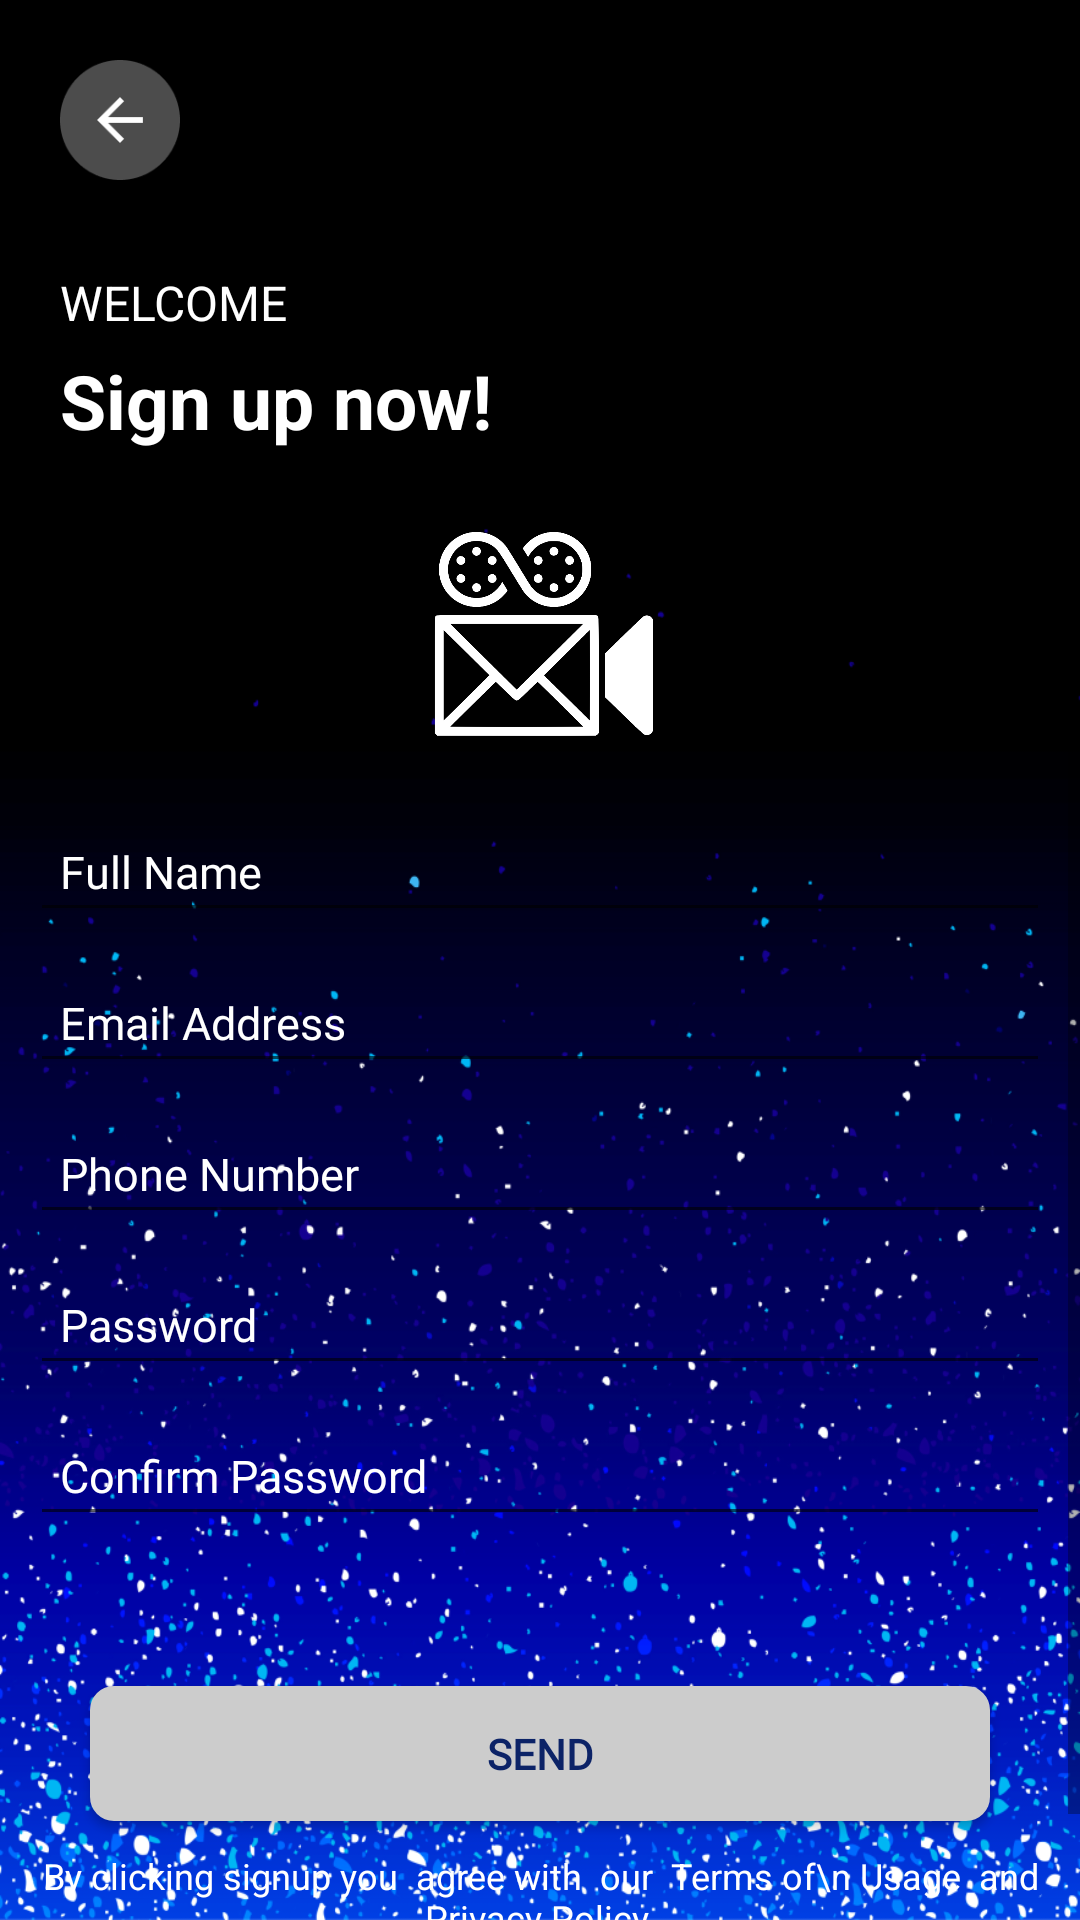

Android layout source for this screen:
<!-- AndroidManifest.xml: activity theme Theme.AppCompat.DayNight.NoActionBar -->
<!-- res/layout/activity_sign_up.xml -->
<?xml version="1.0" encoding="utf-8"?>
<LinearLayout
    xmlns:android="http://schemas.android.com/apk/res/android"
    xmlns:app="http://schemas.android.com/apk/res-auto"
    xmlns:tools="http://schemas.android.com/tools"
    android:layout_width="match_parent"
    android:layout_height="match_parent"
    android:orientation="vertical"
    android:gravity="center_horizontal"
    android:background="@drawable/backg"
    tools:context=".SignUpActivity">
    <ScrollView
        android:layout_width="match_parent"
        android:layout_height="wrap_content"
        >
        <LinearLayout
            android:layout_width="match_parent"
            android:layout_height="wrap_content"

            android:orientation="vertical">
            <ImageView
                android:layout_width="40dp"
                android:layout_height="40dp"
                android:layout_marginLeft="20dp"
                android:src="@drawable/back_light_blue"
                android:layout_marginTop="20dp"
                android:onClick="back"
                android:layout_marginBottom="10dp"
                android:gravity="top"
                />

            <TextView
                android:layout_width="wrap_content"
                android:layout_height="wrap_content"
                android:textSize="16sp"
                android:layout_marginLeft="20dp"
                android:text="WELCOME"
                android:layout_marginTop="20dp"
                android:textColor="@color/white"/>
            <TextView
                android:layout_width="match_parent"
                android:layout_height="wrap_content"
                android:textSize="25sp"
                android:text="Sign up now!"
                android:textStyle="bold"
                android:layout_marginLeft="20dp"
                android:layout_marginTop="5dp"
                android:textColor="@color/white"/>
            <ImageView
                android:layout_width="80dp"
                android:layout_height="80dp"
                android:src="@drawable/video"
                android:tint="@color/white"
                android:layout_gravity="center_horizontal"
                android:layout_marginTop="20dp"
                android:layout_marginBottom="20dp"
                android:gravity="top"
                />


                <EditText
                    android:id="@+id/etName"
                    android:layout_width="match_parent"
                    android:layout_height="wrap_content"
                    android:textColor="@color/white"

                    app:backgroundTint="@color/white"
                    android:layout_marginLeft="10dp"
                    android:layout_marginRight="10dp"
                    android:layout_marginBottom="10dp"
                    android:fontFamily="@font/mina_reguler"
                    android:textSize="15dp"
                    android:maxLines="4"
                    android:ellipsize="end"
                    android:hint="Full Name"
                    android:padding="10dp"
                    android:text=""
                    android:textColorHint="@color/white"/>
            <EditText
                android:id="@+id/etEmail"
                android:layout_width="match_parent"
                android:layout_height="wrap_content"
                android:textColor="@color/white"
                android:layout_marginLeft="10dp"
                android:layout_marginRight="10dp"
                android:layout_marginBottom="10dp"
                android:inputType="textEmailAddress"
                app:backgroundTint="@color/white"
                android:fontFamily="@font/mina_reguler"
                android:textSize="15dp"
                android:maxLines="4"
                android:ellipsize="end"
                android:hint="Email Address"
                android:padding="10dp"
                android:text=""
                android:textColorHint="@color/white"/>
            <EditText
                android:id="@+id/etPh"
                android:layout_width="match_parent"
                android:layout_height="wrap_content"
                android:textColor="@color/white"
                android:layout_marginLeft="10dp"
                android:layout_marginRight="10dp"
                android:layout_marginBottom="10dp"
                app:backgroundTint="@color/white"
                android:fontFamily="@font/mina_reguler"
                android:textSize="15dp"
                android:maxLines="4"
                android:inputType="number"
                android:ellipsize="end"
                android:hint="Phone Number"
                android:padding="10dp"
                android:text=""
                android:textColorHint="@color/white"/>
            <EditText
                android:id="@+id/etPassword"
                android:layout_width="match_parent"
                android:layout_height="wrap_content"
                android:textColor="@color/white"
                android:layout_marginLeft="10dp"
                android:layout_marginRight="10dp"
                android:layout_marginBottom="10dp"
                app:backgroundTint="@color/white"
                android:fontFamily="@font/mina_reguler"
                android:textSize="15dp"
                android:inputType="textPassword"
                android:maxLines="4"
                android:ellipsize="end"
                android:hint="Password"
                android:padding="10dp"
                android:text=""
                android:textColorHint="@color/white"/>
            <EditText
                android:id="@+id/etConfirmPassword"
                android:layout_width="match_parent"
                android:layout_height="wrap_content"
                android:textColor="@color/white"
                android:layout_marginLeft="10dp"
                android:layout_marginRight="10dp"
                android:layout_marginBottom="10dp"
                android:inputType="textPassword"
                app:backgroundTint="@color/white"
                android:fontFamily="@font/mina_reguler"
                android:textSize="15dp"
                android:maxLines="4"
                android:ellipsize="end"
                android:hint="Confirm Password"
                android:padding="10dp"
                android:text=""
                android:textColorHint="@color/white"/>
            <Button
                android:layout_width="match_parent"
                android:layout_marginTop="40dp"
                android:layout_height="45dp"
                android:fontFamily="@font/mina_reguler"
                android:onClick="SEND"
                android:layout_marginLeft="30dp"
                android:layout_marginRight="30dp"
                android:background="@drawable/rounded_button_editback"
                android:textColor="@color/theme"
                android:textStyle="bold"
                android:text="SEND"/>
            <TextView
                android:layout_width="match_parent"
                android:layout_height="wrap_content"
                android:textSize="12sp"
                android:gravity="center"
                android:paddingBottom="30dp"
                android:text="By clicking signup you  agree with  our  Terms of\n Usage  and Privacy Policy."
                android:layout_marginTop="10dp"
                android:textColor="@color/white"/>
        </LinearLayout>
    </ScrollView>

</LinearLayout>
<!-- resources referenced by this layout -->
<resources>
  <color name="theme">#0C2367</color>
  <color name="white">#FFFFFFFF</color>
  <!-- drawable back_light_blue: png bitmap (drawable, 1871 bytes) -->
  <!-- drawable backg: png bitmap (drawable, 397150 bytes) -->
  <!-- drawable rounded_button_editback (drawable) -->
  <?xml version="1.0" encoding="utf-8"?>
  <shape xmlns:android="http://schemas.android.com/apk/res/android"
      android:shape="rectangle" android:padding="10dp">
      
      <solid android:color="#cccccc"/>
      <corners android:radius="8dp"/>
  </shape>
  <!-- drawable video: png bitmap (drawable, 42344 bytes) -->
</resources>
